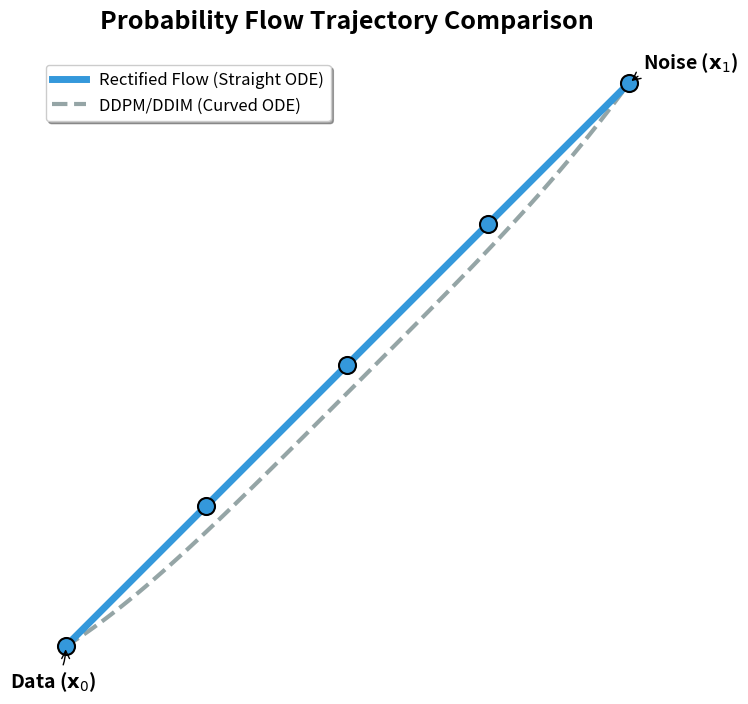

Generate this figure with matplotlib: (Note: this script raises an exception after producing the figure.)
import matplotlib.pyplot as plt
import numpy as np


def plot_trajectories():
    # 设置基础风格
    plt.rcParams["axes.linewidth"] = 1.5

    plt.figure(figsize=(8, 8))

    # 设置起点(数据)和终点(噪声)
    start = np.array([0.2, 0.2])
    end = np.array([0.8, 0.8])

    # 1. Rectified Flow (直线)
    plt.plot(
        [start[0], end[0]],
        [start[1], end[1]],
        color="#3498db",
        lw=5,
        label="Rectified Flow (Straight ODE)",
        zorder=2,
    )

    # 2. DDPM/DDIM (弯曲路径)
    t = np.linspace(0, 1, 100)
    # 构造一条具有代表性的弯曲曲线
    curve_x = start[0] + (end[0] - start[0]) * t
    curve_y = start[1] + (end[1] - start[1]) * t**2 + 0.12 * np.sin(t * np.pi)
    plt.plot(
        curve_x,
        curve_y,
        color="#95a5a6",
        lw=3,
        linestyle="--",
        label="DDPM/DDIM (Curved ODE)",
        zorder=1,
    )

    # 绘制采样点 (RF)
    steps = [0, 0.25, 0.5, 0.75, 1.0]
    for s in steps:
        pt_rf = start + (end - start) * s
        plt.scatter(
            pt_rf[0],
            pt_rf[1],
            color="#3498db",
            s=150,
            edgecolors="black",
            linewidth=1.5,
            zorder=3,
        )

    # 添加标注
    plt.annotate(
        "Data ($\mathbf{x}_0$)",
        xy=start,
        xytext=(-40, -30),
        textcoords="offset points",
        fontsize=14,
        fontweight="bold",
        arrowprops=dict(arrowstyle="->", connectionstyle="arc3,rad=.2"),
    )

    plt.annotate(
        "Noise ($\mathbf{x}_1$)",
        xy=end,
        xytext=(10, 10),
        textcoords="offset points",
        fontsize=14,
        fontweight="bold",
        arrowprops=dict(arrowstyle="->", connectionstyle="arc3,rad=.2"),
    )

    plt.title(
        "Probability Flow Trajectory Comparison", fontsize=18, fontweight="bold", pad=20
    )
    plt.axis("equal")
    plt.axis("off")
    plt.legend(loc="upper left", fontsize=12, frameon=True, shadow=True)

    plt.savefig(
        "/home/linkst/workplace/chromo/chromosome-kd/projects/LDMDet/scripts/vis_paper/trajectory_comparison.png",
        dpi=300,
        bbox_inches="tight",
    )
    print("Exquisite trajectory plot saved successfully.")


if __name__ == "__main__":
    plot_trajectories()
